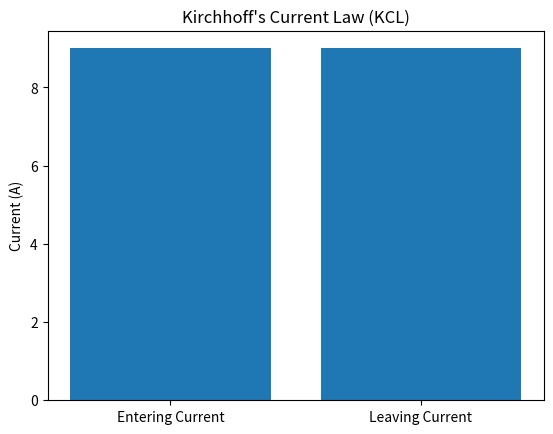
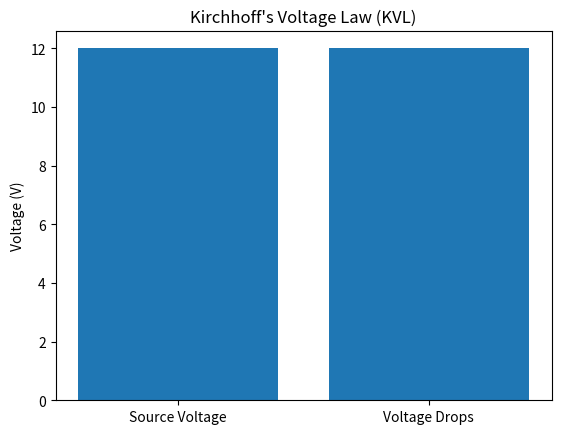

These figures' Python source, in order:
import matplotlib.pyplot as plt

# -------------------------
# KCL Simulation
# -------------------------

entering = [2, 3, 4]
leaving = [4, 5]

total_entering = sum(entering)
total_leaving = sum(leaving)

plt.figure()

plt.bar(
    ["Entering Current", "Leaving Current"],
    [total_entering, total_leaving]
)

plt.title("Kirchhoff's Current Law (KCL)")
plt.ylabel("Current (A)")

plt.show()


# -------------------------
# KVL Simulation
# -------------------------

voltage_source = 12
voltage_drops = [2, 4, 6]

total_drop = sum(voltage_drops)

plt.figure()

plt.bar(
    ["Source Voltage", "Voltage Drops"],
    [voltage_source, total_drop]
)

plt.title("Kirchhoff's Voltage Law (KVL)")
plt.ylabel("Voltage (V)")

plt.show()
